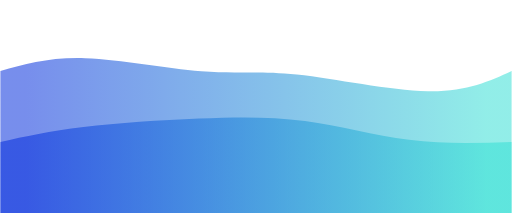
t = 0.00 s
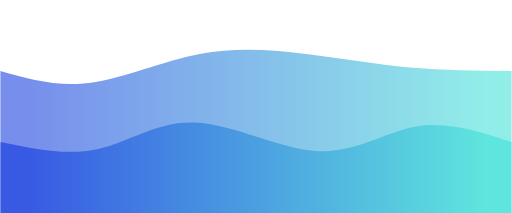
t = 0.75 s
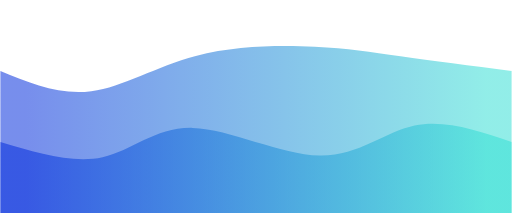
t = 1.25 s
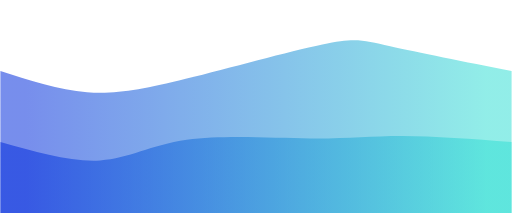
t = 2.00 s
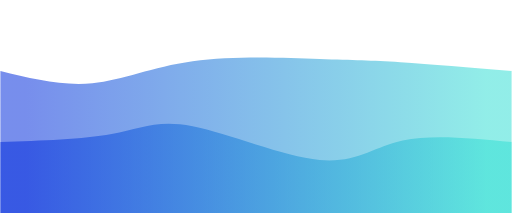
t = 2.75 s
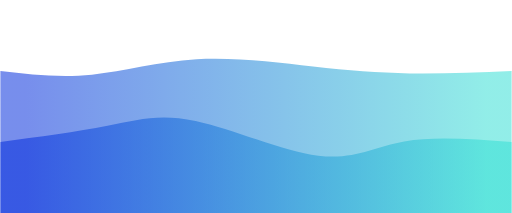
t = 3.25 s

The animated SVG that drew these frames (rendered in a browser with its animation timeline set to each time). Animation: 2 CSS @keyframes rules; one cycle of 4.00 s, repeats indefinitely.

<svg width="100%" height="100%" id="svg" viewBox="0 0 1440 600" xmlns="http://www.w3.org/2000/svg" class="transition duration-300 ease-in-out delay-150"><style>
          .path-0{
            animation:pathAnim-0 4s;
            animation-timing-function: linear;
            animation-iteration-count: infinite;
          }
          @keyframes pathAnim-0{
            0%{
              d: path("M 0,600 C 0,600 0,200 0,200 C 69.56937799043064,180.4019138755981 139.13875598086128,160.80382775119617 239,164 C 338.8612440191387,167.19617224880383 469.01435406698556,193.1866028708134 566,201 C 662.9856459330144,208.8133971291866 726.8038277511962,198.44976076555025 835,210 C 943.1961722488038,221.55023923444975 1095.7703349282297,255.01435406698567 1204,257 C 1312.2296650717703,258.9856459330143 1376.1148325358852,229.49282296650716 1440,200 C 1440,200 1440,600 1440,600 Z");
            }
            25%{
              d: path("M 0,600 C 0,600 0,200 0,200 C 83.97129186602868,236.97607655502392 167.94258373205736,273.95215311004785 260,256 C 352.05741626794264,238.04784688995215 452.2009569377991,165.16746411483254 560,136 C 667.7990430622009,106.83253588516746 783.2535885167464,121.37799043062199 878,134 C 972.7464114832536,146.622009569378 1046.7846889952154,157.3205741626794 1137,168 C 1227.2153110047846,178.6794258373206 1333.6076555023924,189.3397129186603 1440,200 C 1440,200 1440,600 1440,600 Z");
            }
            50%{
              d: path("M 0,600 C 0,600 0,200 0,200 C 82.33492822966505,226.79425837320574 164.6698564593301,253.58851674641147 244,260 C 323.3301435406699,266.41148325358853 399.6555023923446,252.4401913875598 522,222 C 644.3444976076554,191.5598086124402 812.7081339712919,144.65071770334927 907,125 C 1001.2918660287081,105.34928229665073 1021.511961722488,112.95693779904309 1098,130 C 1174.488038277512,147.0430622009569 1307.244019138756,173.52153110047846 1440,200 C 1440,200 1440,600 1440,600 Z");
            }
            75%{
              d: path("M 0,600 C 0,600 0,200 0,200 C 88.5358851674641,219.57894736842104 177.0717703349282,239.1578947368421 264,226 C 350.9282296650718,212.8421052631579 436.2488038277513,166.9473684210526 548,156 C 659.7511961722487,145.0526315789474 797.933014354067,169.05263157894737 896,180 C 994.066985645933,190.94736842105263 1052.0191387559807,188.84210526315792 1136,190 C 1219.9808612440193,191.15789473684208 1329.9904306220096,195.57894736842104 1440,200 C 1440,200 1440,600 1440,600 Z");
            }
            100%{
              d: path("M 0,600 C 0,600 0,200 0,200 C 69.56937799043064,180.4019138755981 139.13875598086128,160.80382775119617 239,164 C 338.8612440191387,167.19617224880383 469.01435406698556,193.1866028708134 566,201 C 662.9856459330144,208.8133971291866 726.8038277511962,198.44976076555025 835,210 C 943.1961722488038,221.55023923444975 1095.7703349282297,255.01435406698567 1204,257 C 1312.2296650717703,258.9856459330143 1376.1148325358852,229.49282296650716 1440,200 C 1440,200 1440,600 1440,600 Z");
            }
          }</style><defs><linearGradient id="gradient" x1="0%" y1="50%" x2="100%" y2="50%"><stop offset="5%" stop-color="#002bdc88"></stop><stop offset="95%" stop-color="#32ded488"></stop></linearGradient></defs><path d="M 0,600 C 0,600 0,200 0,200 C 69.56937799043064,180.4019138755981 139.13875598086128,160.80382775119617 239,164 C 338.8612440191387,167.19617224880383 469.01435406698556,193.1866028708134 566,201 C 662.9856459330144,208.8133971291866 726.8038277511962,198.44976076555025 835,210 C 943.1961722488038,221.55023923444975 1095.7703349282297,255.01435406698567 1204,257 C 1312.2296650717703,258.9856459330143 1376.1148325358852,229.49282296650716 1440,200 C 1440,200 1440,600 1440,600 Z" stroke="none" stroke-width="0" fill="url(#gradient)" class="transition-all duration-300 ease-in-out delay-150 path-0"></path><style>
          .path-1{
            animation:pathAnim-1 4s;
            animation-timing-function: linear;
            animation-iteration-count: infinite;
          }
          @keyframes pathAnim-1{
            0%{
              d: path("M 0,600 C 0,600 0,400 0,400 C 69.28229665071771,384.76555023923447 138.56459330143542,369.53110047846894 234,358 C 329.4354066985646,346.46889952153106 451.02392344497605,338.6411483253588 559,334 C 666.976076555024,329.3588516746412 761.3397129186603,327.9043062200957 858,341 C 954.6602870813397,354.0956937799043 1053.6172248803828,381.74162679425837 1151,394 C 1248.3827751196172,406.25837320574163 1344.1913875598086,403.12918660287085 1440,400 C 1440,400 1440,600 1440,600 Z");
            }
            25%{
              d: path("M 0,600 C 0,600 0,400 0,400 C 102.63157894736841,431.35885167464113 205.26315789473682,462.71770334928226 290,440 C 374.7368421052632,417.28229665071774 441.57894736842104,340.48803827751203 547,349 C 652.421052631579,357.51196172248797 796.4210526315788,451.33014354066984 907,454 C 1017.5789473684212,456.66985645933016 1094.7368421052631,368.1913875598086 1178,344 C 1261.2631578947369,319.8086124401914 1350.6315789473683,359.9043062200957 1440,400 C 1440,400 1440,600 1440,600 Z");
            }
            50%{
              d: path("M 0,600 C 0,600 0,400 0,400 C 100.133971291866,428.5071770334928 200.267942583732,457.0143540669856 281,452 C 361.732057416268,446.9856459330144 423.0622009569378,408.44976076555025 525,394 C 626.9377990430622,379.55023923444975 769.4832535885167,389.1866028708134 874,390 C 978.5167464114833,390.8133971291866 1045.0047846889952,382.8038277511962 1133,383 C 1220.9952153110048,383.1961722488038 1330.4976076555024,391.5980861244019 1440,400 C 1440,400 1440,600 1440,600 Z");
            }
            75%{
              d: path("M 0,600 C 0,600 0,400 0,400 C 121.3205741626794,385.7129186602871 242.6411483253588,371.4258373205742 324,353 C 405.3588516746412,334.5741626794258 446.7559808612441,312.00956937799043 547,343 C 647.2440191387559,373.99043062200957 806.334928229665,458.53588516746413 908,471 C 1009.665071770335,483.46411483253587 1053.9043062200958,423.84688995215316 1133,400 C 1212.0956937799042,376.15311004784684 1326.047846889952,388.07655502392345 1440,400 C 1440,400 1440,600 1440,600 Z");
            }
            100%{
              d: path("M 0,600 C 0,600 0,400 0,400 C 69.28229665071771,384.76555023923447 138.56459330143542,369.53110047846894 234,358 C 329.4354066985646,346.46889952153106 451.02392344497605,338.6411483253588 559,334 C 666.976076555024,329.3588516746412 761.3397129186603,327.9043062200957 858,341 C 954.6602870813397,354.0956937799043 1053.6172248803828,381.74162679425837 1151,394 C 1248.3827751196172,406.25837320574163 1344.1913875598086,403.12918660287085 1440,400 C 1440,400 1440,600 1440,600 Z");
            }
          }</style><defs><linearGradient id="gradient" x1="0%" y1="50%" x2="100%" y2="50%"><stop offset="5%" stop-color="#002bdcff"></stop><stop offset="95%" stop-color="#32ded4ff"></stop></linearGradient></defs><path d="M 0,600 C 0,600 0,400 0,400 C 69.28229665071771,384.76555023923447 138.56459330143542,369.53110047846894 234,358 C 329.4354066985646,346.46889952153106 451.02392344497605,338.6411483253588 559,334 C 666.976076555024,329.3588516746412 761.3397129186603,327.9043062200957 858,341 C 954.6602870813397,354.0956937799043 1053.6172248803828,381.74162679425837 1151,394 C 1248.3827751196172,406.25837320574163 1344.1913875598086,403.12918660287085 1440,400 C 1440,400 1440,600 1440,600 Z" stroke="none" stroke-width="0" fill="url(#gradient)" class="transition-all duration-300 ease-in-out delay-150 path-1"></path></svg>
